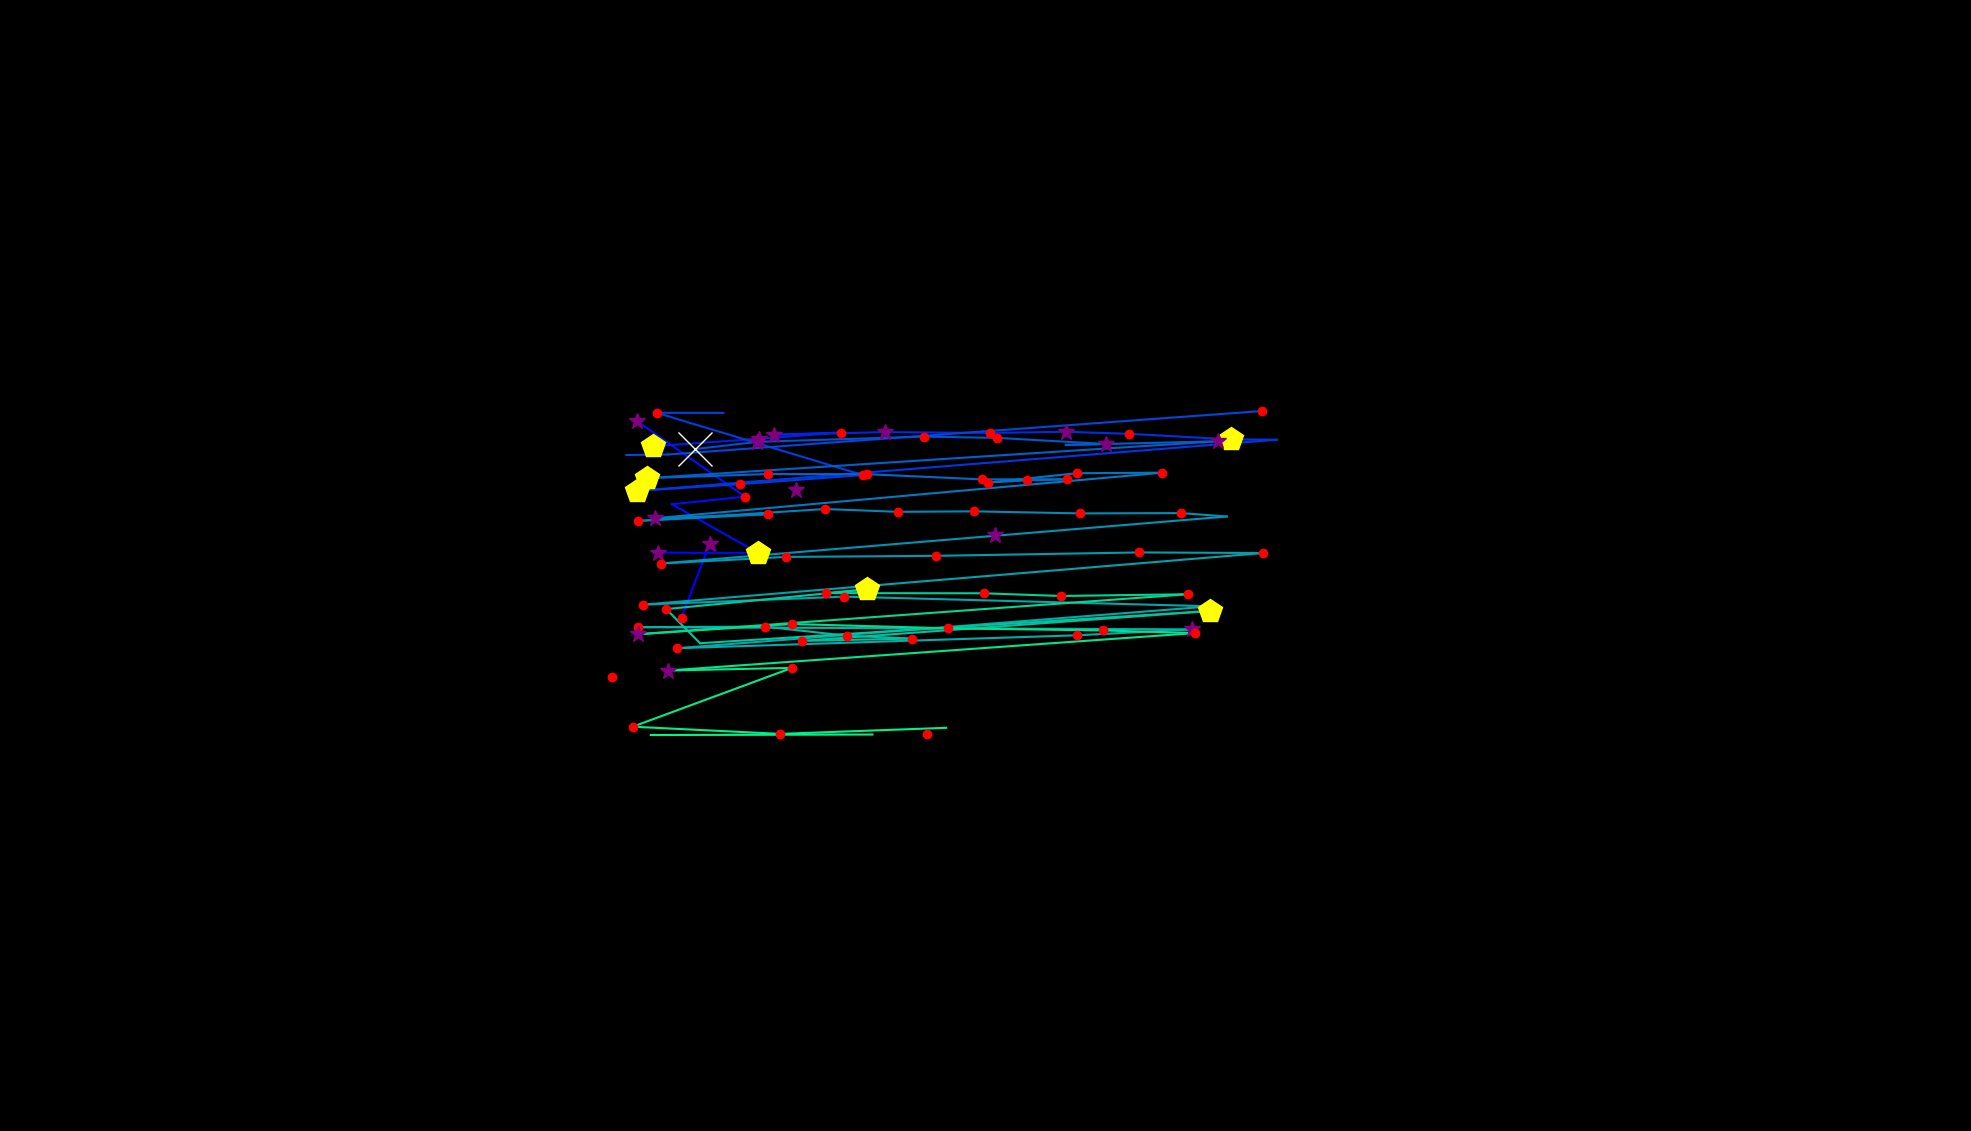

Data behind this chart, as committed beside it:
, fixation_id, timestamp, avg_gaze_x, avg_gaze_y, duration
0, 169.0, 50175, 794.4, 589.9, 168.7
1, 172.0, 51224, 885.1, 666.8, 204.8
2, 173.0, 51453, 921.5, 762.8, 277.1
3, 179.0, 53272, 854.1, 751.1, 325.3
4, 180.0, 53621, 984.9, 750.6, 518.1
5, 181.0, 54658, 872.6, 813.9, 0.0
6, 182.0, 54682, 967.6, 823.9, 241
7, 183.0, 54947, 827.9, 921.5, 337.4
8, 186.0, 56019, 1034, 832.1, 361.5
9, 191.0, 58140, 1292, 773.7, 253
10, 195.0, 59369, 847.5, 889.2, 494
11, 196.0, 59924, 985.7, 899.1, 253
12, 197.0, 60201, 1092, 907.1, 132.5
13, 198.0, 60357, 1005, 904.2, 337.4
14, 199.0, 60815, 1149, 907.6, 301.2
15, 200.0, 61153, 1286, 906.6, 228.9
16, 201.0, 61418, 1384, 908.1, 265.1
17, 202.0, 61707, 1466, 905.4, 144.6
18, 203.0, 61876, 1599, 898.1, 421.7
19, 204.0, 62321, 1658, 897.8, 96.4
20, 205.0, 62538, 827.2, 831.3, 518.1
21, 206.0, 63105, 961.3, 840.1, 120.5
22, 207.0, 63334, 1121, 851.9, 156.6
23, 208.0, 63550, 852.8, 932.7, 216.9
24, 209.0, 63960, 939.4, 932.6, 24.1
25, 219.0, 66792, 1639, 935, 132.5
26, 220.0, 67021, 867.1, 878.5, 108.4
27, 221.0, 67153, 813.7, 877.9, 108.4
28, 224.0, 67804, 902.6, 885.6, 626.6
29, 225.0, 68455, 983.1, 895, 397.6
30, 226.0, 69117, 1199, 901.8, 132.5
31, 227.0, 69298, 1295, 900.2, 168.7
32, 228.0, 69491, 1436, 892.3, 253
33, 229.0, 69768, 1384, 891, 108.4
34, 230.0, 69949, 1582, 895.7, 313.3
35, 231.0, 70298, 840.5, 847.9, 518.1
36, 232.0, 70853, 997.4, 853.2, 228.9
37, 233.0, 71106, 1126, 853, 241
38, 234.0, 71371, 1275, 846.3, 241
39, 235.0, 71648, 1386, 846.3, 180.7
40, 236.0, 71853, 1334, 845, 120.5
41, 237.0, 71997, 1283, 842.1, 192.8
42, 238.0, 72214, 1399, 854.3, 241
43, 239.0, 72479, 1509, 854.9, 216.9
44, 240.0, 72973, 850.9, 795.8, 301.2
45, 241.0, 73335, 997.8, 801.1, 132.5
46, 242.0, 73576, 829.2, 792.3, 192.8
47, 243.0, 73817, 1072, 807.8, 144.6
48, 244.0, 74263, 1166, 804.1, 144.6
49, 245.0, 74431, 1265, 804.7, 204.8
50, 246.0, 74672, 1402, 802.1, 204.8
51, 247.0, 74913, 1534, 802.5, 204.8
52, 248.0, 75142, 1593, 798, 108.4
53, 249.0, 75456, 858, 737, 241
54, 250.0, 75733, 1021, 745.6, 204.8
55, 251.0, 75986, 1215, 747, 144.6
56, 252.0, 76167, 1480, 751.4, 156.6
57, 253.0, 76432, 1640, 750.6, 120.5
58, 254.0, 76673, 834.9, 683.6, 144.6
59, 255.0, 76902, 1097, 694, 132.5
... 30 more rows
